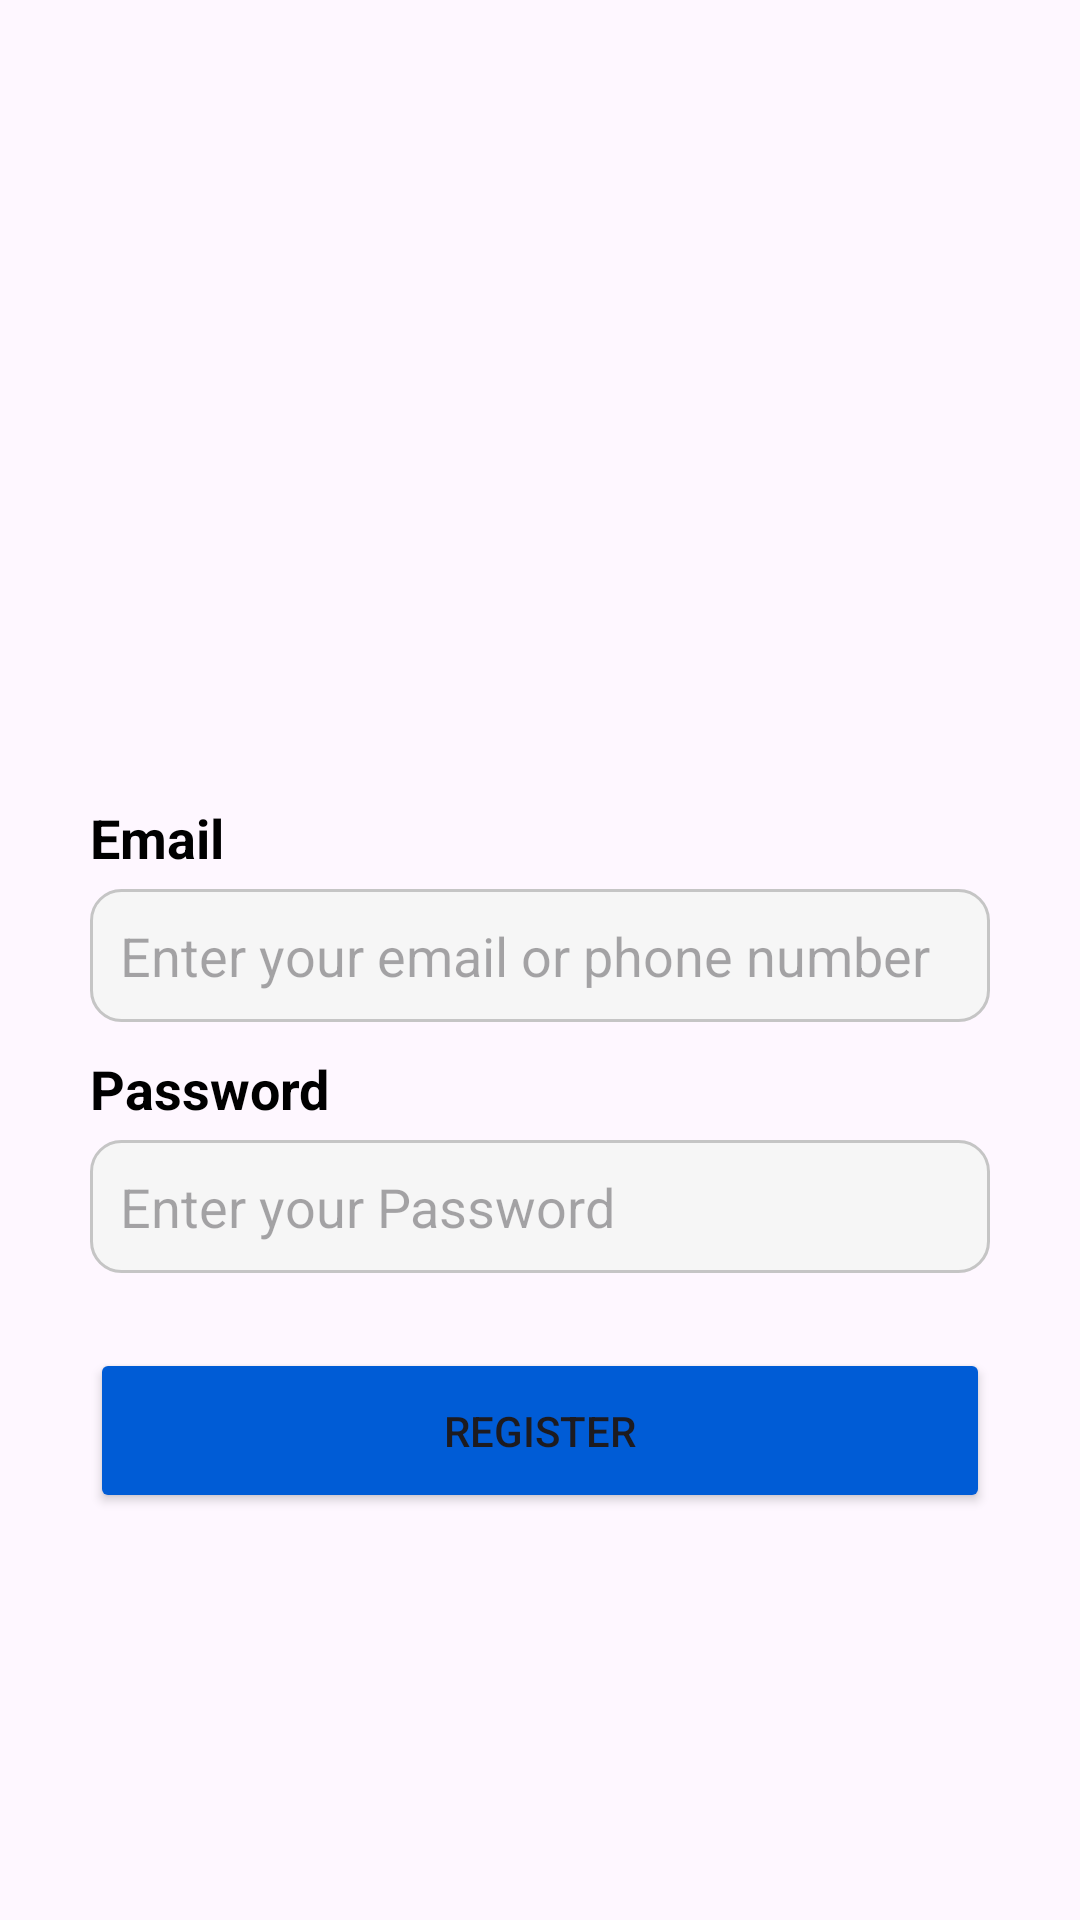

Reconstruct the res/layout file that produces this screen, plus the resources it refers to.
<!-- AndroidManifest.xml: application theme Theme.UjiKompetensiDTS -->
<!-- res/layout/activity_register.xml -->
<RelativeLayout xmlns:android="http://schemas.android.com/apk/res/android"
    xmlns:app="http://schemas.android.com/apk/res-auto"
    xmlns:tools="http://schemas.android.com/tools"
    android:layout_width="match_parent"
    android:layout_height="match_parent"
    android:padding="30dp"
    tools:context=".Login">


    <ImageView
        android:id="@+id/imageView"
        android:layout_width="207dp"
        android:layout_height="189dp"
        android:layout_centerHorizontal="true"
        android:layout_marginTop="48dp"
        android:src="@drawable/icon_people" />

    <TextView
        android:id="@+id/textView3"
        android:layout_width="wrap_content"
        android:layout_height="wrap_content"
        android:textSize="18sp"
        android:textStyle="bold"
        android:layout_below="@id/imageView"
        android:textColor="@android:color/black"
        android:text="Email" />

    <EditText
        android:id="@+id/etRegEmail"
        android:layout_width="match_parent"
        android:layout_height="wrap_content"
        android:layout_below="@id/textView3"
        android:layout_marginTop="5dp"
        android:padding="10dp"
        android:background="@drawable/edit_text_border"
        android:hint="Enter your email or phone number" />

    <TextView
        android:id="@+id/textView4"
        android:layout_width="wrap_content"
        android:layout_height="wrap_content"
        android:textSize="18sp"
        android:textStyle="bold"
        android:layout_marginTop="10dp"
        android:layout_below="@id/etRegEmail"
        android:textColor="@android:color/black"
        android:text="Password" />

    <EditText
        android:id="@+id/etRegPassword"
        android:layout_width="match_parent"
        android:layout_height="wrap_content"
        android:layout_below="@id/textView4"
        android:layout_marginTop="5dp"
        android:padding="10dp"
        android:inputType="textPassword"
        android:background="@drawable/edit_text_border"
        android:hint="Enter your Password" />

    <Button
        android:id="@+id/btnRegRegister"
        android:layout_width="match_parent"
        android:layout_height="55dp"
        android:layout_marginTop="25dp"
        android:layout_below="@id/etRegPassword"
        android:backgroundTint="#005CD6"
        android:text="Register" />
</RelativeLayout>
<!-- resources referenced by this layout -->
<resources>
  <!-- drawable edit_text_border (drawable) -->
  <?xml version="1.0" encoding="utf-8"?>
  <shape xmlns:android="http://schemas.android.com/apk/res/android">
      <solid android:color="#F6F6F6"/> 
      <stroke
          android:width="1dp"
          android:color="#C5C5C5"/> 
      <corners android:radius="10dp"/> 
  </shape>
  <style name="Theme.UjiKompetensiDTS" parent="Base.Theme.UjiKompetensiDTS" />
  <style name="Base.Theme.UjiKompetensiDTS" parent="Theme.Material3.DayNight.NoActionBar">
          
          
      </style>
</resources>
